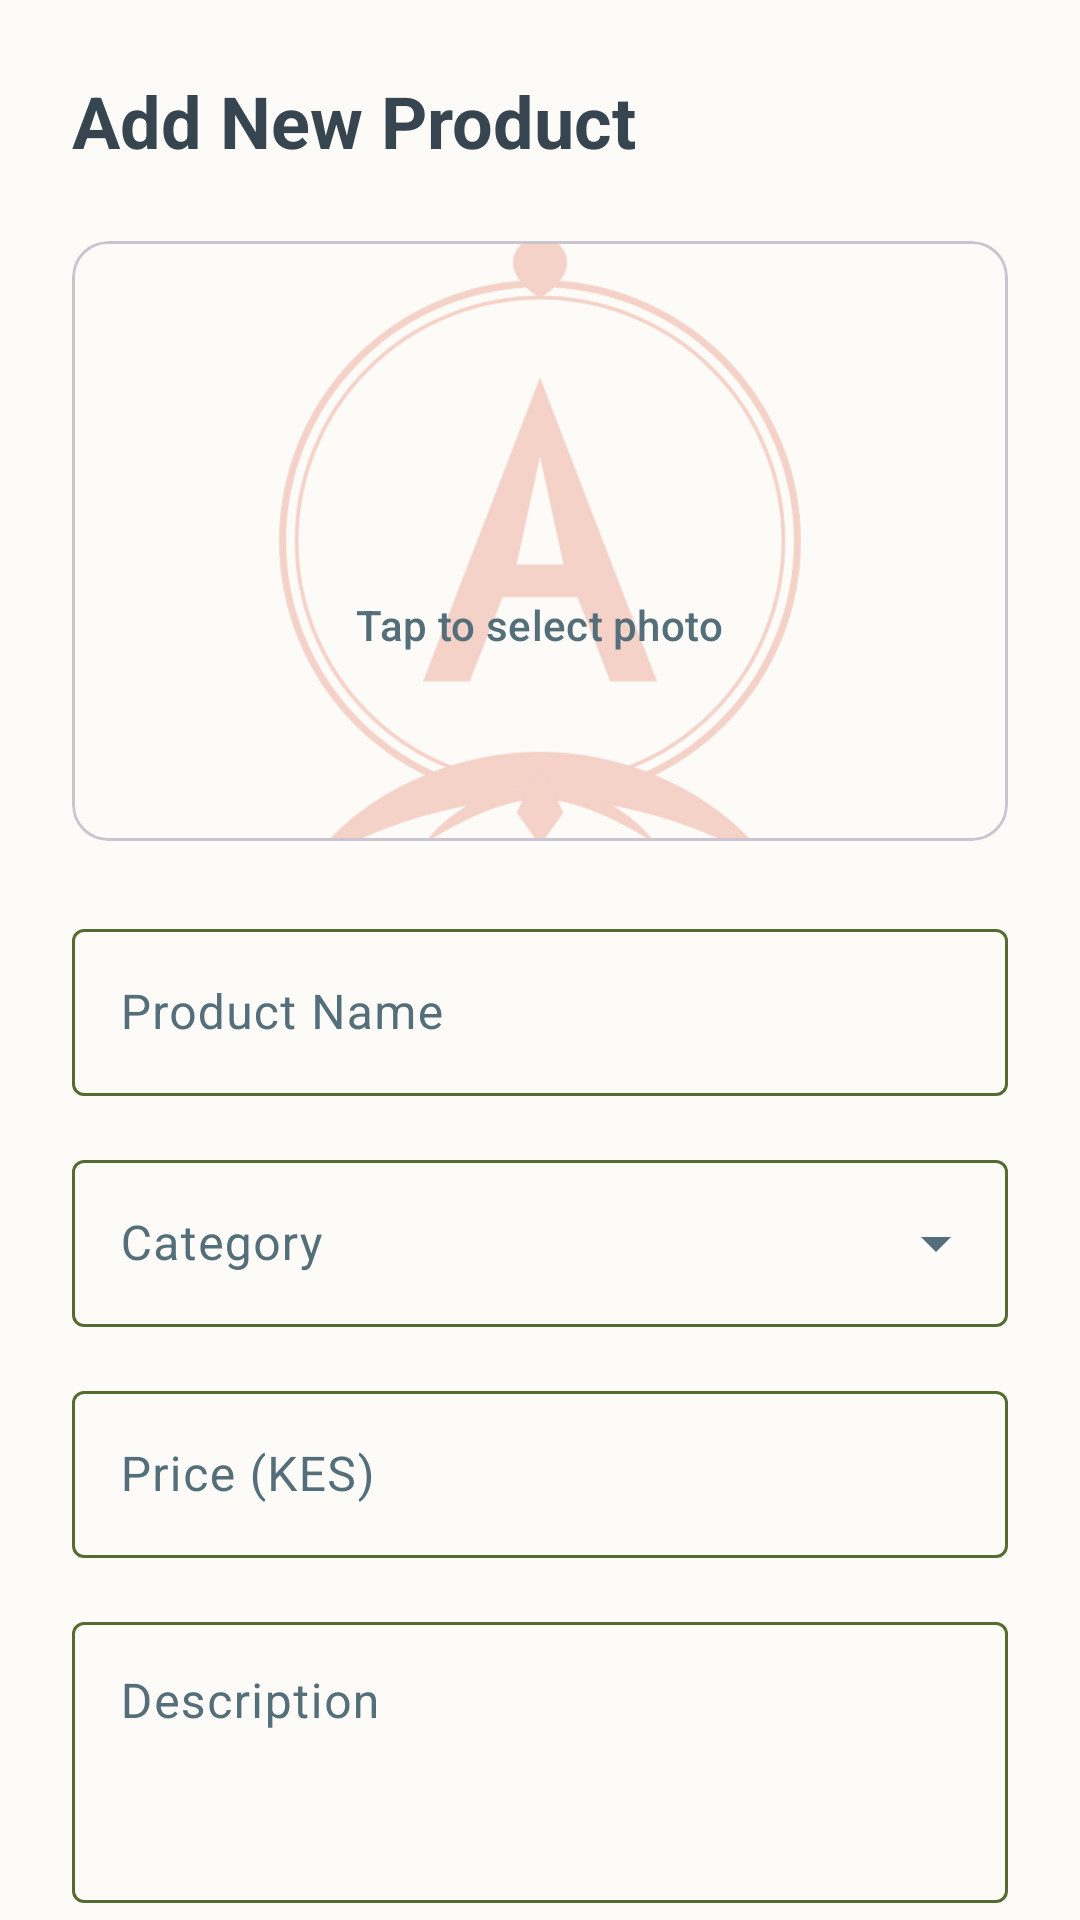

Produce the Android XML layout that renders to this screen, including the resource entries it uses.
<!-- AndroidManifest.xml: application theme Theme.StyleNestBoutique -->
<!-- res/layout/fragment_add_product.xml -->
<?xml version="1.0" encoding="utf-8"?>
<androidx.core.widget.NestedScrollView xmlns:android="http://schemas.android.com/apk/res/android"
    xmlns:app="http://schemas.android.com/apk/res-auto"
    android:layout_width="match_parent"
    android:layout_height="match_parent"
    android:background="?attr/colorSurface">

    <LinearLayout
        android:layout_width="match_parent"
        android:layout_height="wrap_content"
        android:orientation="vertical"
        android:padding="24dp">

        <TextView
            android:layout_width="wrap_content"
            android:layout_height="wrap_content"
            android:text="Add New Product"
            android:textAppearance="?attr/textAppearanceHeadlineSmall"
            android:textStyle="bold"
            android:textColor="?attr/colorOnSurface" />

        
        <com.google.android.material.card.MaterialCardView
            android:id="@+id/image_picker_card"
            android:layout_width="match_parent"
            android:layout_height="200dp"
            android:layout_marginTop="24dp"
            app:cardCornerRadius="12dp"
            app:cardElevation="0dp"
            app:strokeWidth="1dp"
            app:strokeColor="?attr/colorOutlineVariant">

            <FrameLayout
                android:layout_width="match_parent"
                android:layout_height="match_parent">

                <ImageView
                    android:id="@+id/selected_product_image"
                    android:layout_width="match_parent"
                    android:layout_height="match_parent"
                    android:scaleType="centerCrop"
                    android:src="@drawable/ic_logo"
                    android:alpha="0.3" />

                <LinearLayout
                    android:id="@+id/image_placeholder"
                    android:layout_width="wrap_content"
                    android:layout_height="wrap_content"
                    android:layout_gravity="center"
                    android:gravity="center"
                    android:orientation="vertical">

                    <ImageView
                        android:layout_width="48dp"
                        android:layout_height="48dp"
                        android:src="@drawable/ic_search"
                        app:tint="?attr/colorOnSurfaceVariant" />

                    <TextView
                        android:layout_width="wrap_content"
                        android:layout_height="wrap_content"
                        android:layout_marginTop="8dp"
                        android:text="Tap to select photo"
                        android:textAppearance="?attr/textAppearanceLabelLarge"
                        android:textColor="?attr/colorOnSurfaceVariant" />
                </LinearLayout>
            </FrameLayout>
        </com.google.android.material.card.MaterialCardView>

        <com.google.android.material.textfield.TextInputLayout
            android:id="@+id/name_layout"
            style="@style/Widget.Material3.TextInputLayout.OutlinedBox"
            android:layout_width="match_parent"
            android:layout_height="wrap_content"
            android:layout_marginTop="24dp"
            android:hint="Product Name">
            <com.google.android.material.textfield.TextInputEditText
                android:id="@+id/name_edit_text"
                android:layout_width="match_parent"
                android:layout_height="wrap_content" />
        </com.google.android.material.textfield.TextInputLayout>

        <com.google.android.material.textfield.TextInputLayout
            android:id="@+id/category_layout"
            style="@style/Widget.Material3.TextInputLayout.OutlinedBox.ExposedDropdownMenu"
            android:layout_width="match_parent"
            android:layout_height="wrap_content"
            android:layout_marginTop="16dp"
            android:hint="Category">
            <AutoCompleteTextView
                android:id="@+id/category_dropdown"
                android:layout_width="match_parent"
                android:layout_height="wrap_content"
                android:inputType="none" />
        </com.google.android.material.textfield.TextInputLayout>

        <com.google.android.material.textfield.TextInputLayout
            android:id="@+id/price_layout"
            style="@style/Widget.Material3.TextInputLayout.OutlinedBox"
            android:layout_width="match_parent"
            android:layout_height="wrap_content"
            android:layout_marginTop="16dp"
            android:hint="Price (KES)"
            app:prefixText="KES ">
            <com.google.android.material.textfield.TextInputEditText
                android:id="@+id/price_edit_text"
                android:layout_width="match_parent"
                android:layout_height="wrap_content"
                android:inputType="numberDecimal" />
        </com.google.android.material.textfield.TextInputLayout>

        <com.google.android.material.textfield.TextInputLayout
            android:id="@+id/description_layout"
            style="@style/Widget.Material3.TextInputLayout.OutlinedBox"
            android:layout_width="match_parent"
            android:layout_height="wrap_content"
            android:layout_marginTop="16dp"
            android:hint="Description">
            <com.google.android.material.textfield.TextInputEditText
                android:id="@+id/description_edit_text"
                android:layout_width="match_parent"
                android:layout_height="wrap_content"
                android:gravity="top"
                android:minLines="3" />
        </com.google.android.material.textfield.TextInputLayout>

        <com.google.android.material.button.MaterialButton
            android:id="@+id/save_button"
            android:layout_width="match_parent"
            android:layout_height="56dp"
            android:layout_marginTop="32dp"
            android:text="Save Product"
            android:textStyle="bold"
            app:cornerRadius="12dp" />

    </LinearLayout>
</androidx.core.widget.NestedScrollView>
<!-- resources referenced by this layout -->
<resources>
  <style name="Theme.StyleNestBoutique" parent="Base.Theme.StyleNestBoutique" />
  <color name="brand_gold">#E2725B</color>
  <style name="Base.Theme.StyleNestBoutique" parent="Theme.Material3.DayNight.NoActionBar">
          
          <item name="colorPrimary">@color/brand_sage</item>
          <item name="colorOnPrimary">@color/white</item>
          <item name="colorPrimaryContainer">@color/brand_sage_light</item>
          <item name="colorOnPrimaryContainer">@color/brand_sage_dark</item>
  
          
          <item name="colorSecondary">@color/accent_terracotta</item>
          <item name="colorOnSecondary">@color/white</item>
          <item name="colorSecondaryContainer">@color/accent_terracotta_dark</item>
          <item name="colorOnSecondaryContainer">@color/white</item>
  
          
          <item name="android:windowBackground">@color/app_background</item>
          <item name="colorSurface">@color/app_background</item>
          <item name="colorOnSurface">@color/text_charcoal</item>
          <item name="colorSurfaceVariant">@color/warm_sand_dark</item>
          <item name="colorOnSurfaceVariant">@color/text_charcoal_light</item>
  
          <item name="colorOutline">@color/brand_sage_dark</item>
          <item name="colorError">@color/sale_red</item>
  
          
          <item name="materialButtonStyle">@style/StyleNest.Button</item>
          <item name="chipStyle">@style/StyleNest.Chip</item>
      </style>
  <color name="brand_sage">#8A9A5B</color>
  <color name="white">#FFFFFF</color>
  <color name="brand_sage_light">#A3B080</color>
  <color name="brand_sage_dark">#556B2F</color>
  <color name="accent_terracotta">#E2725B</color>
  <color name="accent_terracotta_dark">#BF4F36</color>
  <color name="app_background">#FDFBF7</color>
  <color name="text_charcoal">#36454F</color>
  <color name="warm_sand_dark">#F5F0E6</color>
  <color name="text_charcoal_light">#546E7A</color>
  <color name="sale_red">#D32F2F</color>
  <style name="StyleNest.Button" parent="Widget.Material3.Button">
          <item name="android:backgroundTint">@color/brand_sage</item>
          <item name="android:textColor">@color/white</item>
          <item name="cornerRadius">12dp</item>
          <item name="android:textStyle">bold</item>
      </style>
  <style name="StyleNest.Chip" parent="Widget.Material3.Chip.Assist">
          <item name="chipBackgroundColor">@color/warm_sand_dark</item>
          <item name="android:textColor">@color/text_charcoal</item>
          <item name="chipIconTint">@color/brand_sage</item>
          <item name="shapeAppearance">@style/ShapeAppearance.Material3.Corner.Medium</item>
      </style>
</resources>
